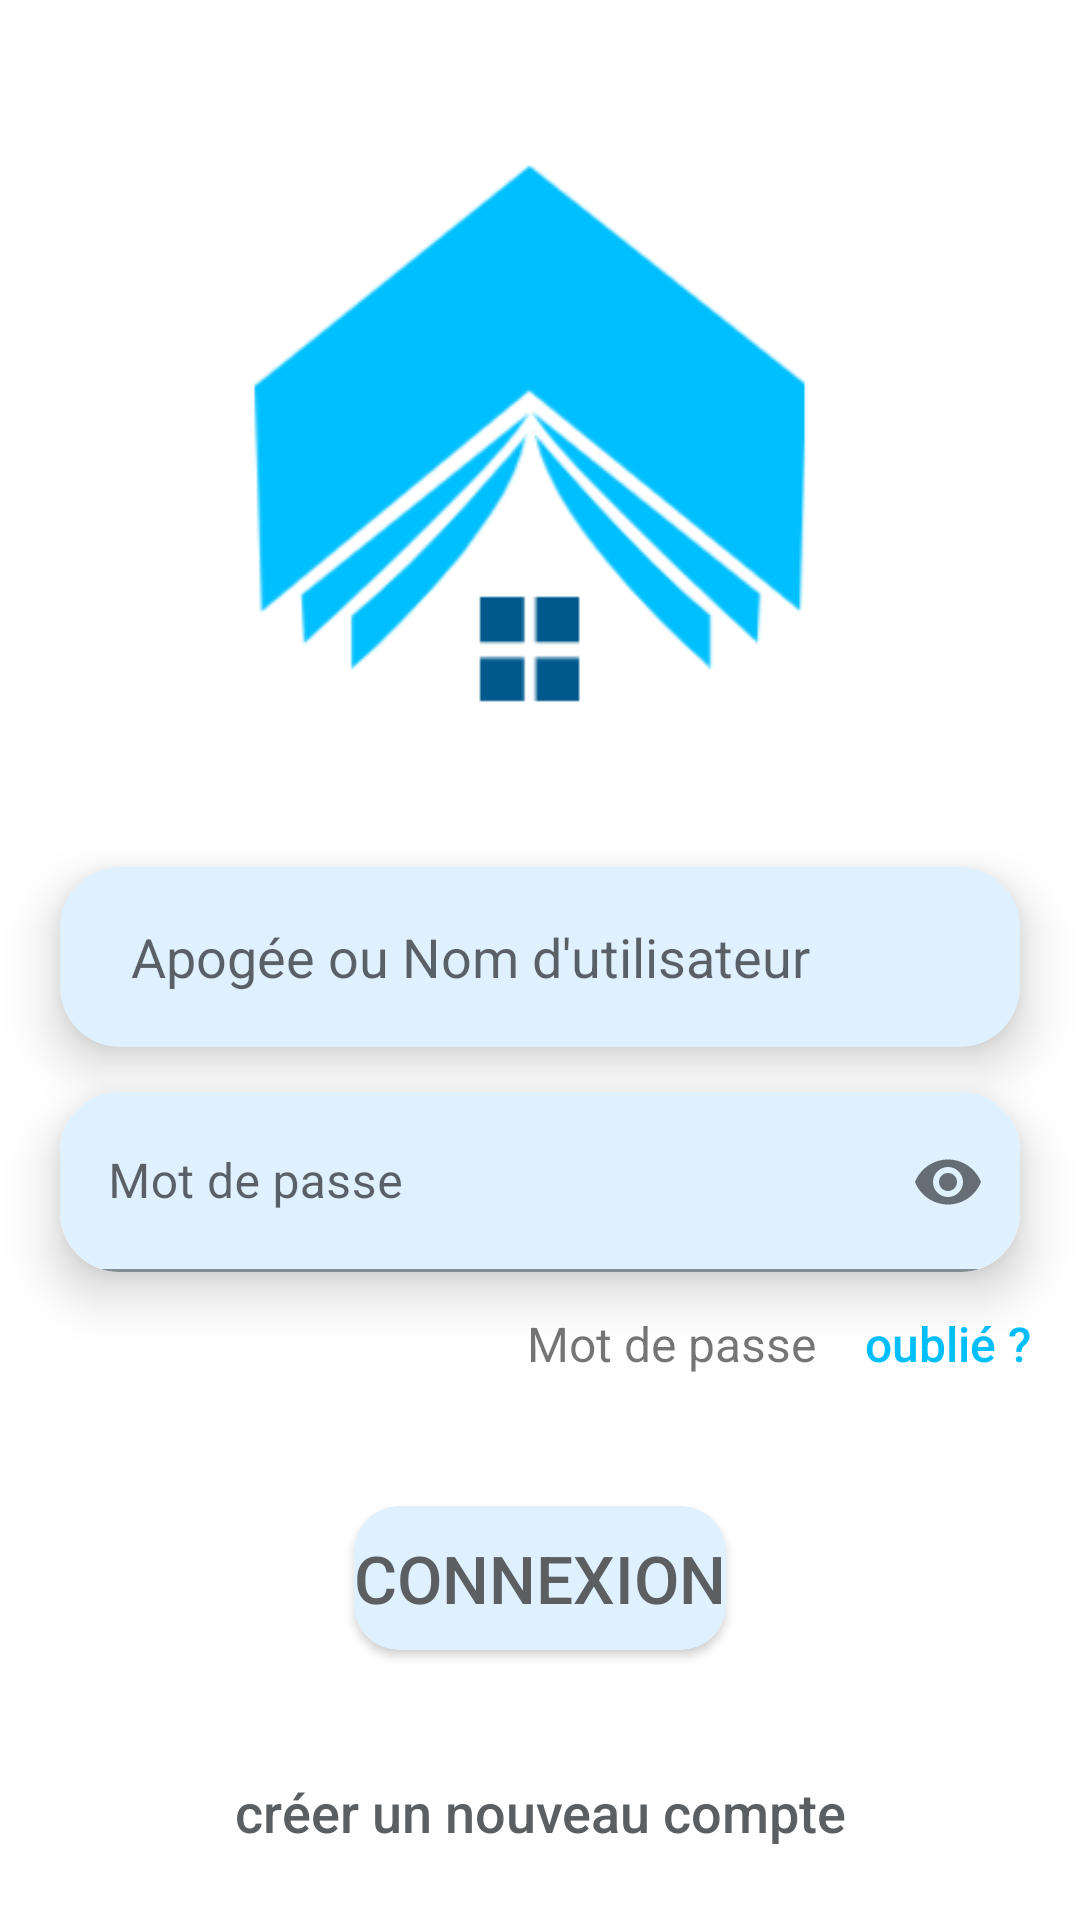

This screen was rendered from an Android layout file. Write that file and the resources it references.
<!-- AndroidManifest.xml: application theme Theme.Gestion_Biblio -->
<!-- res/layout/activity_login.xml -->
<?xml version="1.0" encoding="utf-8"?>
<androidx.constraintlayout.widget.ConstraintLayout xmlns:android="http://schemas.android.com/apk/res/android"
    xmlns:app="http://schemas.android.com/apk/res-auto"
    android:layout_width="match_parent"
    android:layout_height="match_parent"
    xmlns:tools="http://schemas.android.com/tools"
    tools:context=".Login_Activity">

    <ScrollView
        android:layout_width="match_parent"
        android:layout_height="match_parent"
        app:layout_constraintBottom_toBottomOf="parent"
        app:layout_constraintEnd_toEndOf="parent"
        app:layout_constraintStart_toStartOf="parent"
        app:layout_constraintTop_toTopOf="parent">

        <LinearLayout
            android:layout_width="match_parent"
            android:layout_height="wrap_content"
            android:orientation="vertical" >

            <ImageView
                android:id="@+id/imageView2"
                android:layout_width="325dp"
                android:layout_height="289dp"
                android:layout_gravity="center"
                app:srcCompat="@drawable/logo_bib" />

            <androidx.cardview.widget.CardView
                android:id="@+id/cardView"
                android:layout_width="match_parent"
                android:layout_height="wrap_content"
                android:layout_marginStart="20dp"
                android:layout_marginEnd="20dp"
                android:backgroundTint="@color/blue_sky"
                app:cardCornerRadius="20dp"
                app:cardElevation="10dp"
                app:cardPreventCornerOverlap="false" >

                <EditText
                    android:id="@+id/edT_UserName"
                    android:layout_width="match_parent"
                    android:layout_height="60dp"
                    android:layout_marginStart="15dp"
                    android:background="@null"
                    android:ems="15"
                    android:hint="  Apogée ou Nom d'utilisateur"
                    android:textColorHint="?android:attr/textColorHint" />
            </androidx.cardview.widget.CardView>

            <androidx.cardview.widget.CardView
                android:id="@+id/cardView2"
                android:layout_width="match_parent"
                android:layout_height="wrap_content"
                android:layout_marginStart="20dp"
                android:layout_marginTop="15dp"
                android:layout_marginEnd="20dp"
                app:cardCornerRadius="20dp"
                app:cardElevation="10dp"
                app:cardPreventCornerOverlap="false">

                <com.google.android.material.textfield.TextInputLayout
                    android:layout_width="match_parent"
                    android:layout_height="60dp"
                    android:background="@color/white"
                    android:hint="Mot de passe"
                    app:passwordToggleEnabled="true">

                    <com.google.android.material.textfield.TextInputEditText
                        android:id="@+id/edT_password"
                        android:layout_width="match_parent"
                        android:layout_height="60dp"
                        android:backgroundTint="@color/blue_sky"
                        android:cursorVisible="false"
                        android:ems="15"
                        android:inputType="textPassword"
                        android:textColorHint="?android:attr/textColorHint"
                        tools:ignore="DuplicateSpeakableTextCheck" />

                </com.google.android.material.textfield.TextInputLayout>

            </androidx.cardview.widget.CardView>

            <LinearLayout
                android:layout_width="match_parent"
                android:layout_height="wrap_content"
                android:orientation="horizontal">

                <TextView
                    android:id="@+id/textView"
                    android:layout_width="0dp"
                    android:layout_height="match_parent"
                    android:layout_weight="1"
                    android:gravity="center|end"
                    android:text="Mot de passe"
                    android:textSize="16sp" />

                <Button
                    android:id="@+id/oublie_Button"
                    android:layout_width="wrap_content"
                    android:layout_height="wrap_content"
                    android:background="#00FFFFFF"
                    android:onClick="onClick_oublie"
                    android:text="oublié ?"
                    android:textAllCaps="false"
                    android:textColor="@color/BlueSky"
                    android:textSize="16sp" />
            </LinearLayout>

            <androidx.cardview.widget.CardView
                android:id="@+id/cardView3"
                android:layout_width="wrap_content"
                android:layout_height="wrap_content"
                android:layout_gravity="center"
                android:layout_marginTop="30dp"
                android:layout_marginBottom="30dp"
                android:backgroundTint="@color/blue_sky"
                android:elevation="10dp"
                app:cardCornerRadius="15dp"
                android:clickable="true"
                style="?android:attr/borderlessButtonStyle"
                android:focusable="true">

                <Button
                    android:id="@+id/connexion_Button"
                    android:layout_width="match_parent"
                    android:layout_height="match_parent"
                    android:background="#00FFFFFF"
                    android:backgroundTint="#A7EEFF"
                    android:clickable="true"
                    android:foregroundGravity="center"
                    android:onClick="onClick_connexion"
                    android:text="Connexion"
                    android:textColor="#5C5F61"
                    android:textSize="22sp"
                    style="?android:attr/borderlessButtonStyle"
                    android:focusable="true" />
            </androidx.cardview.widget.CardView>

            <Button
                android:id="@+id/creeCompte_Button"
                android:layout_width="wrap_content"
                android:layout_height="wrap_content"
                android:layout_gravity="center"
                android:background="#00FFFFFF"
                android:onClick="onClick_nouveau"
                android:text="créer un nouveau compte"
                android:textAllCaps="false"
                android:textColor="#5C5F61"
                android:textSize="18sp"
                android:textStyle="normal" />
        </LinearLayout>
    </ScrollView>

</androidx.constraintlayout.widget.ConstraintLayout>
<!-- resources referenced by this layout -->
<resources>
  <color name="BlueSky">#00bfff</color>
  <color name="blue_sky">#DFF0FE</color>
  <color name="white">#FFFFFFFF</color>
  <!-- drawable logo_bib: png bitmap (drawable-v24, 17038 bytes) -->
  <style name="Theme.Gestion_Biblio" parent="Theme.MaterialComponents.DayNight.DarkActionBar">
          
          <item name="colorPrimary">@color/BlueSky</item>
          <item name="colorPrimaryVariant">@color/BlueSky</item>
          <item name="colorOnPrimary">@color/white</item>
          
          <item name="colorSecondary">@color/teal_200</item>
          <item name="colorSecondaryVariant">@color/teal_700</item>
          <item name="colorOnSecondary">@color/black</item>
          
          <item name="android:statusBarColor" tools:targetApi="l">?attr/colorPrimaryVariant</item>
          
      </style>
  <color name="teal_200">#FF03DAC5</color>
  <color name="teal_700">#FF018786</color>
  <color name="black">#FF000000</color>
</resources>
